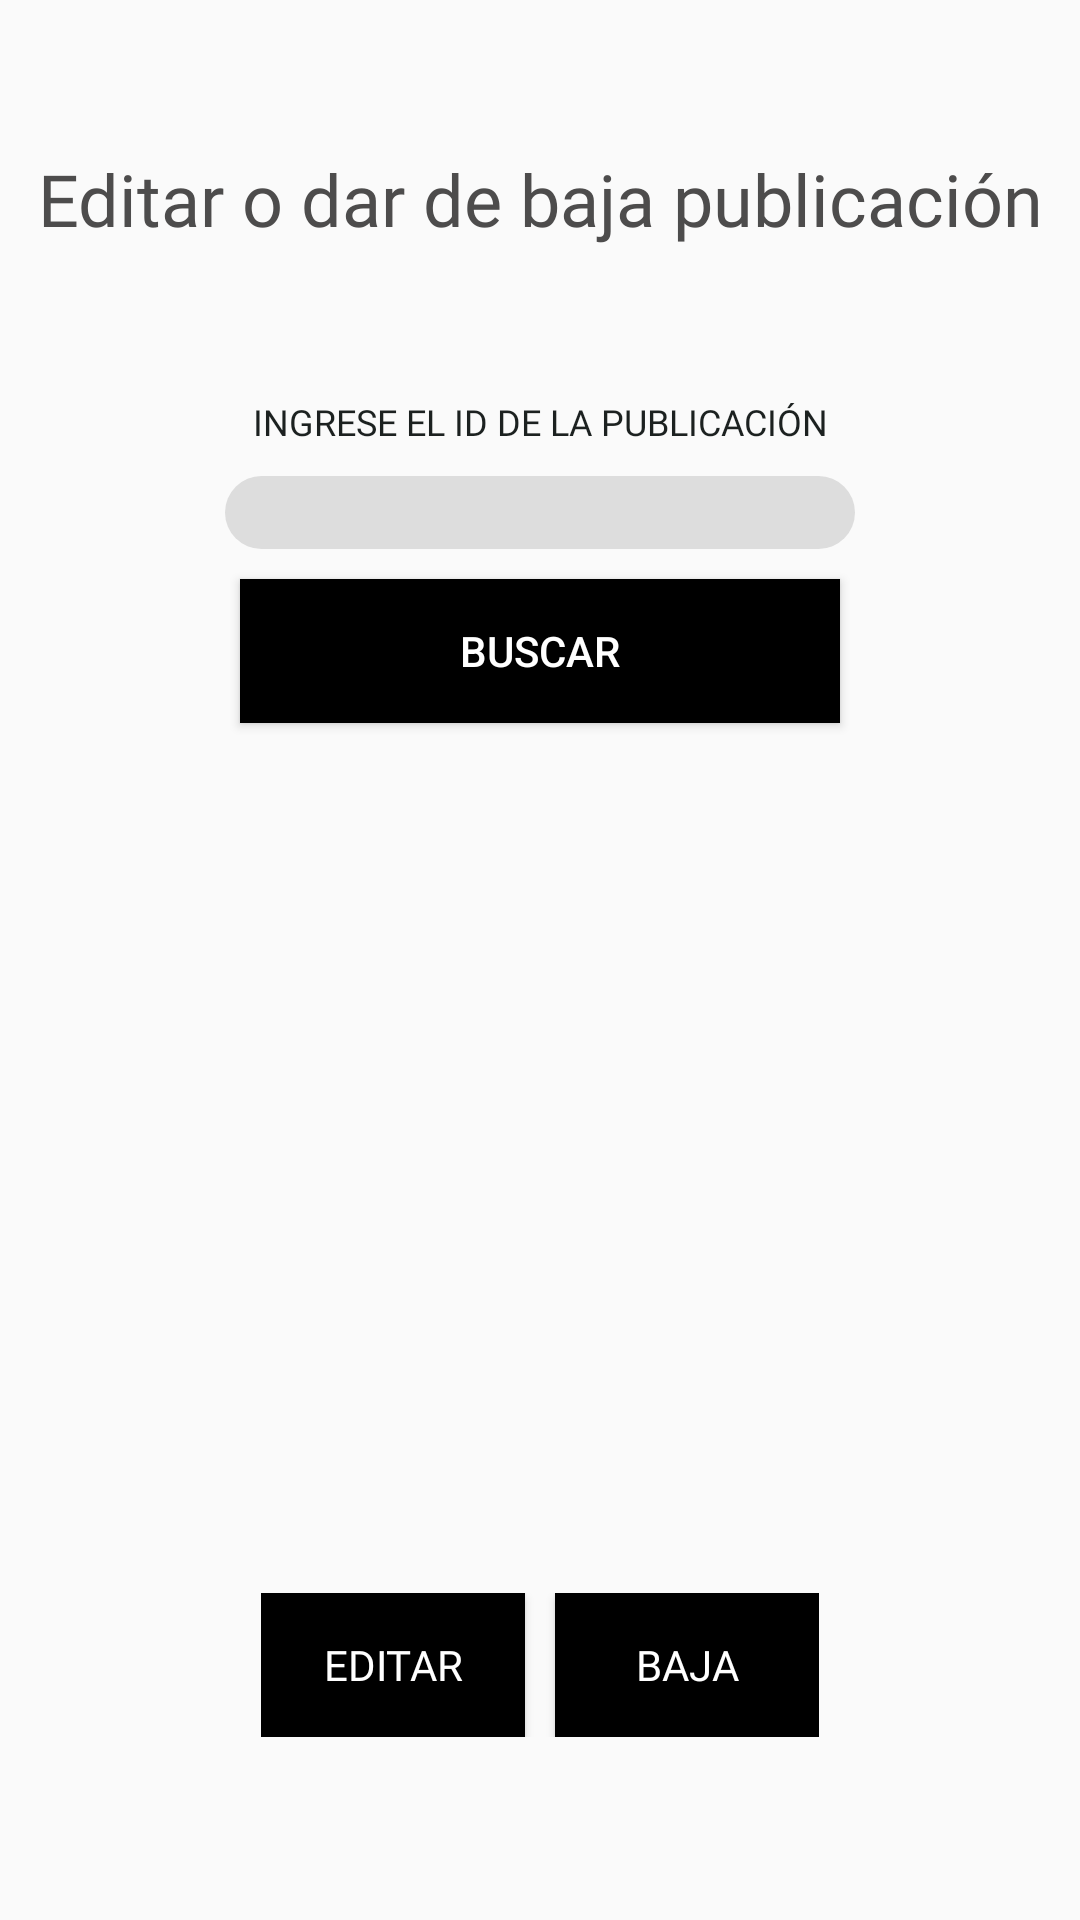

The Android layout XML behind this screen, and the referenced resources:
<!-- AndroidManifest.xml: application theme Theme.TP_Grupo6_Seminario -->
<!-- res/layout/fragment_editar_baja_publicacion.xml -->
<?xml version="1.0" encoding="utf-8"?>
<FrameLayout xmlns:android="http://schemas.android.com/apk/res/android"
    xmlns:tools="http://schemas.android.com/tools"
    android:layout_width="match_parent"
    android:layout_height="match_parent"
    tools:context=".EditarBajaPublicacionFragment">

    <LinearLayout
        android:layout_width="match_parent"
        android:layout_height="match_parent"
        android:orientation="vertical">

        <TextView
            android:id="@+id/textView21"
            android:layout_width="match_parent"
            android:layout_height="wrap_content"
            android:layout_marginTop="50dp"
            android:fontFamily="@font/aileron_bold_font"
            android:gravity="center_horizontal"
            android:text="Editar o dar de baja publicación"
            android:textColor="#4D4C4C"
            android:textSize="24sp" />

        <TextView
            android:id="@+id/textView22"
            android:layout_width="match_parent"
            android:layout_height="wrap_content"
            android:layout_marginTop="50dp"
            android:fontFamily="@font/dm_sans"
            android:gravity="center_horizontal"
            android:text="INGRESE EL ID DE LA PUBLICACIÓN"
            android:textColor="#1C2120"
            android:textSize="12sp" />

        <EditText
            android:id="@+id/etIdPublicacion"
            android:layout_width="wrap_content"
            android:layout_height="wrap_content"
            android:layout_gravity="center_horizontal"
            android:layout_marginTop="10dp"
            android:background="@drawable/edittext_personalizado"
            android:ems="10"
            android:inputType="number"
            android:paddingStart="5dp" />

        <Button
            android:id="@+id/btnBuscarIdPub"
            android:layout_width="200dp"
            android:layout_height="wrap_content"
            android:layout_gravity="center_horizontal"
            android:layout_marginTop="10dp"
            android:background="@drawable/boton_iniciarsesion"
            android:text="BUSCAR"
            android:textColor="#FFFFFF" />

        <ProgressBar
            android:id="@+id/pbBaja"
            style="?android:attr/progressBarStyle"
            android:layout_width="match_parent"
            android:layout_height="wrap_content"
            android:layout_marginTop="20dp"
            android:visibility="invisible" />

        <TextView
            android:id="@+id/tvIdPub"
            android:layout_width="match_parent"
            android:layout_height="wrap_content"
            android:visibility="invisible" />

        <ImageView
            android:id="@+id/ivPublicacion"
            android:layout_width="150dp"
            android:layout_height="150dp"
            android:layout_gravity="center_horizontal"
            android:layout_marginTop="10dp"
            android:src="@drawable/icono_usuario_generico" />

        <TextView
            android:id="@+id/tvTituloPub"
            android:layout_width="wrap_content"
            android:layout_height="wrap_content"
            android:layout_gravity="center_horizontal"
            android:layout_marginTop="6dp"
            android:fontFamily="@font/dm_sans"
            android:lineSpacingExtra="12sp"
            android:textAlignment="center"
            android:textSize="20sp" />

        <LinearLayout
            android:layout_width="wrap_content"
            android:layout_height="wrap_content"
            android:layout_gravity="center_horizontal"
            android:layout_marginTop="10dp"
            android:orientation="horizontal">

            <Button
                android:id="@+id/btnEditarPub"
                android:layout_width="wrap_content"
                android:layout_height="wrap_content"
                android:layout_marginEnd="10dp"
                android:background="@drawable/boton_iniciarsesion"
                android:fontFamily="@font/poppins_bold"
                android:text="EDITAR"
                android:textColor="#FFFFFF" />

            <Button
                android:id="@+id/btnBajaPub"
                android:layout_width="wrap_content"
                android:layout_height="wrap_content"
                android:background="@drawable/boton_iniciarsesion"
                android:fontFamily="@font/poppins_bold"
                android:text="BAJA"
                android:textColor="#FFFFFF" />
        </LinearLayout>
    </LinearLayout>

</FrameLayout>
<!-- resources referenced by this layout -->
<resources>
  <!-- drawable boton_iniciarsesion (drawable) -->
  <?xml version="1.0" encoding="utf-8"?>
  <selector xmlns:android="http://schemas.android.com/apk/res/android">
      <item android:state_pressed="false">
          <shape android:shape="rectangle">
              <solid android:color="#000000" />
          </shape>
      </item>
      <item android:state_pressed="true">
          <shape android:shape="rectangle">
              <solid android:color="#333333" />
          </shape>
      </item>
  </selector>
  <!-- drawable edittext_personalizado (drawable) -->
  <?xml version="1.0" encoding="utf-8"?>
  <shape xmlns:android="http://schemas.android.com/apk/res/android">
      <corners android:radius="50dp" />
      <solid android:color="#DDDDDD" />
  </shape>
  <style name="Theme.TP_Grupo6_Seminario" parent="Base.Theme.TP_Grupo6_Seminario" />
  <style name="Base.Theme.TP_Grupo6_Seminario" parent="Theme.AppCompat.Light.NoActionBar">
          
          
      </style>
</resources>
